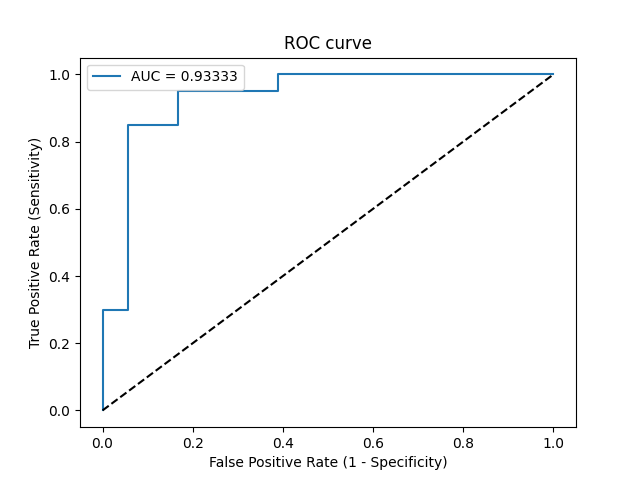

Values plotted in this chart, from the file beside it:
Threshold, Sensitivity, Specificity, NPV, PPV
inf, 0.0, 1.0, 0.4737, 0
0.9481, 0.05, 1.0, 0.4865, 1.0
0.8934, 0.3, 1.0, 0.5625, 1.0
0.8822, 0.3, 0.9444, 0.5484, 0.8571
0.7497, 0.85, 0.9444, 0.85, 0.9444
0.7217, 0.85, 0.8333, 0.8333, 0.85
0.6894, 0.95, 0.8333, 0.9375, 0.8636
0.582, 0.95, 0.6111, 0.9167, 0.7308
0.5709, 1.0, 0.6111, 1.0, 0.7407
0.4803, 1.0, 0.0, 0, 0.5263
